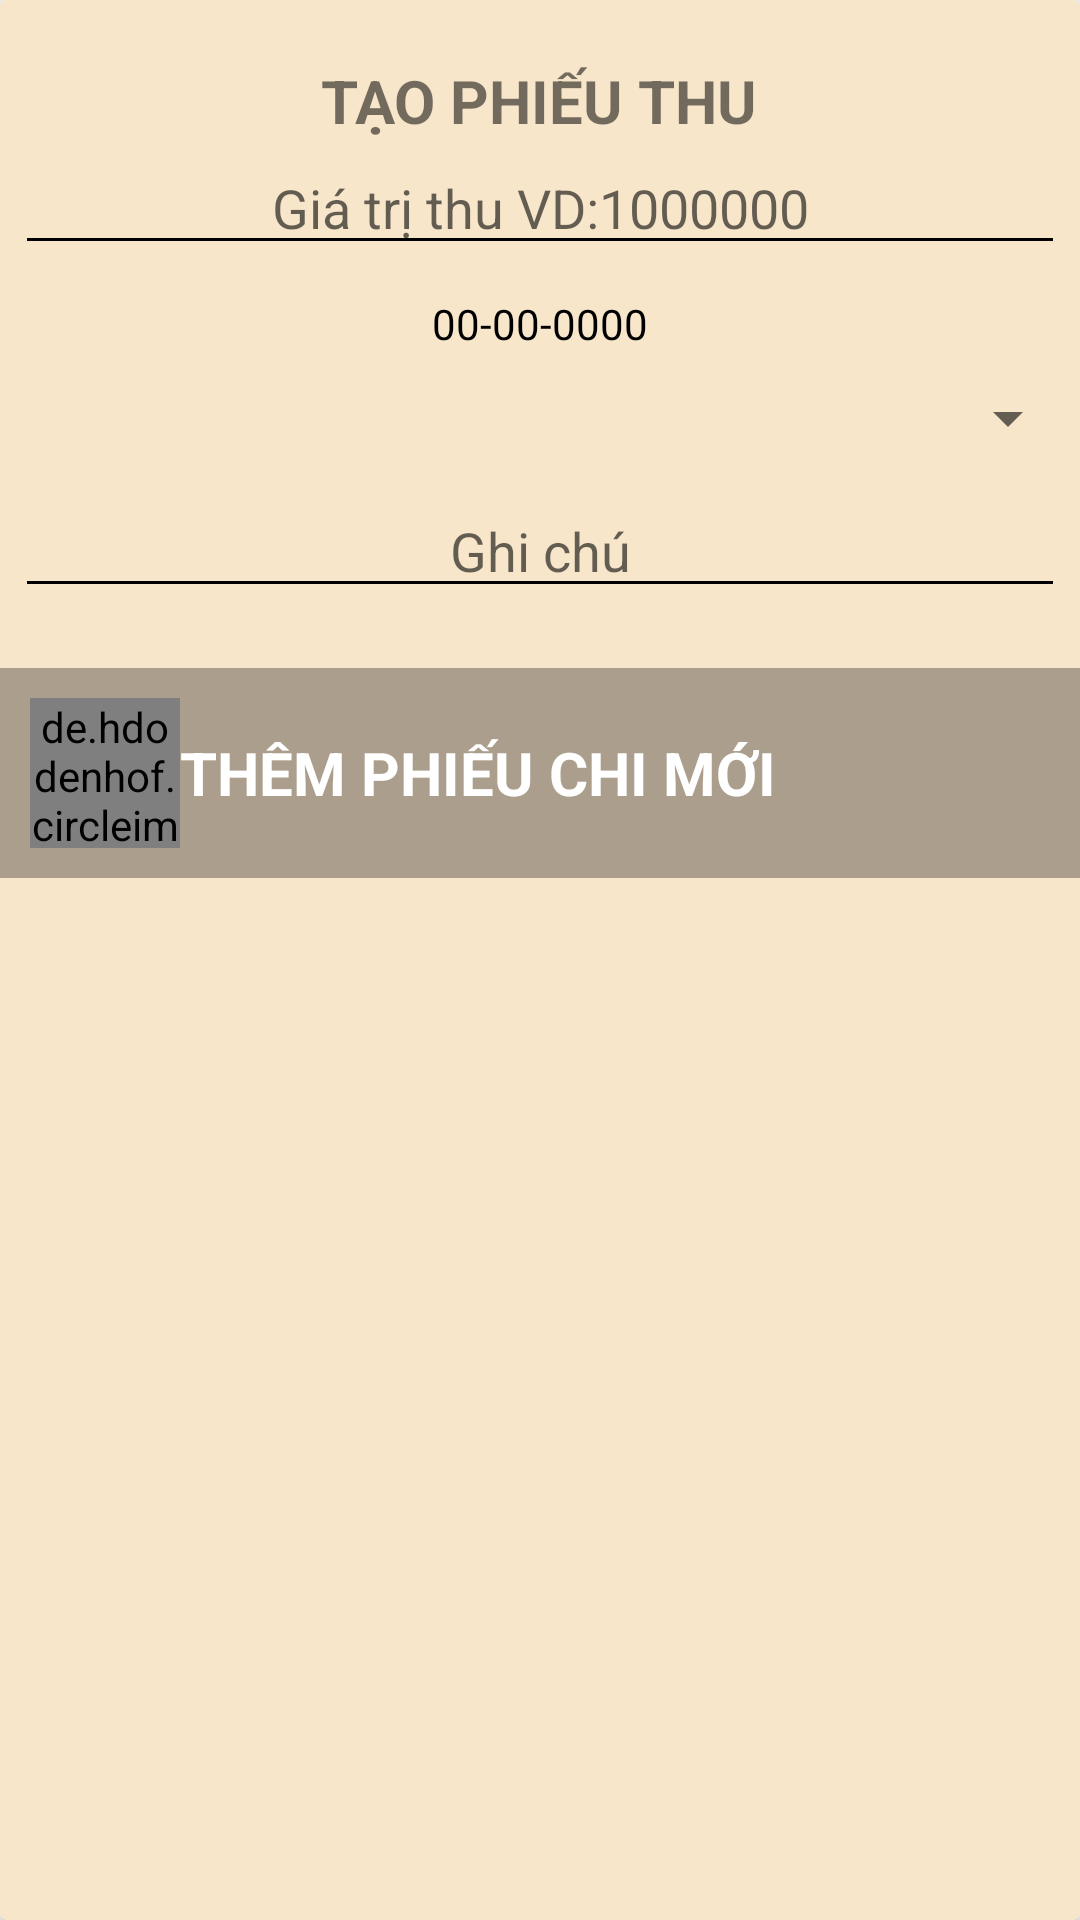

Android layout source for this screen:
<!-- AndroidManifest.xml: application theme Theme.Quanlythuchi -->
<!-- res/layout/create_collect.xml -->
<?xml version="1.0" encoding="utf-8"?>
<androidx.cardview.widget.CardView xmlns:android="http://schemas.android.com/apk/res/android"
    android:layout_width="match_parent"
    android:layout_height="match_parent"
    xmlns:app="http://schemas.android.com/apk/res-auto"
    android:backgroundTint="#f8e6cb"
    >
    <RelativeLayout
        android:layout_width="match_parent"
        android:layout_height="wrap_content">
        <TextView
            android:id="@+id/tvCreateCollectAmount"
            android:layout_centerHorizontal="true"
            android:layout_width="wrap_content"
            android:layout_height="wrap_content"
            android:text="TẠO PHIẾU THU"
            android:textStyle="bold"
            android:textSize="20dip"
            android:layout_marginTop="20dp"/>
        <EditText
            android:id="@+id/edtCreateCollectAmount"
            android:layout_width="350dip"
            android:hint="Giá trị thu VD:1000000"
            android:layout_height="wrap_content"
            android:layout_below="@+id/tvCreateCollectAmount"
            android:layout_centerHorizontal="true"
            android:textAlignment="center"
            android:backgroundTint="@color/black"
            android:textCursorDrawable="@color/black"
            />
        <TextView
            android:id="@+id/tvCreateCollectDate"
            android:layout_marginTop="10dp"
            android:layout_width="350dip"
            android:text="00-00-0000"
            android:textColor="@color/black"
            android:layout_height="wrap_content"
            android:layout_below="@+id/edtCreateCollectAmount"
            android:layout_centerHorizontal="true"
            android:textAlignment="center"
            android:backgroundTint="@color/black"
            android:textCursorDrawable="@color/black"
            />
        <Spinner
            android:layout_marginTop="10dp"
            android:id="@+id/spCollectType"
            android:layout_width="350dp"
            android:layout_height="wrap_content"
            android:layout_below="@id/tvCreateCollectDate"

            android:layout_marginLeft="50dp"
            />
        <EditText
            android:layout_marginTop="10dp"
            android:id="@+id/edtCreateCollectNote"
            android:layout_width="wrap_content"
            android:layout_height="wrap_content"
            android:layout_below="@+id/spCollectType"
            android:layout_centerHorizontal="true"
            android:width="350dp"
            android:textAlignment="center"
            android:backgroundTint="@color/black"
            android:textCursorDrawable="@color/black"
            android:hint="Ghi chú"
            />
        <RelativeLayout
            android:layout_width="match_parent"
            android:layout_height="wrap_content"
            android:background="#50000000"
            android:id="@+id/btnAddCollect"
            android:layout_marginTop="20dp"
            android:layout_below="@id/edtCreateCollectNote"
            >
            <de.hdodenhof.circleimageview.CircleImageView
                android:id="@+id/ic_add"
                android:layout_width="50dp"
                android:layout_height="50dp"
                android:src="@drawable/ic_add"
                android:layout_marginLeft="10dip"
                android:layout_marginTop="10dp"
                android:layout_marginBottom="10dp"/>
            <TextView
                android:layout_width="wrap_content"
                android:layout_height="wrap_content"
                android:text="THÊM PHIẾU CHI MỚI"
                android:textStyle="bold"
                android:textSize="20dip"
                android:textColor="@color/white"
                android:layout_toRightOf="@+id/ic_add"
                android:layout_centerVertical="true"
                android:layout_marginLeft="0dp"
                android:textAlignment="center"/>
        </RelativeLayout>
    </RelativeLayout>
</androidx.cardview.widget.CardView>
<!-- resources referenced by this layout -->
<resources>
  <color name="black">#FF000000</color>
  <color name="white">#FFFFFFFF</color>
  <!-- drawable ic_add (drawable) -->
  <vector android:height="24dp" android:tint="@color/dark_grey"
      android:viewportHeight="24" android:viewportWidth="24"
      android:width="24dp" xmlns:android="http://schemas.android.com/apk/res/android">
      <path android:fillColor="@android:color/white" android:pathData="M19,13h-6v6h-2v-6H5v-2h6V5h2v6h6v2z"/>
  </vector>
  <style name="Theme.Quanlythuchi" parent="Theme.MaterialComponents.DayNight.NoActionBar">
          
          <item name="colorPrimary">@color/purple_500</item>
          <item name="colorPrimaryVariant">@color/purple_700</item>
          <item name="colorOnPrimary">@color/white</item>
          
          <item name="colorSecondary">@color/teal_200</item>
          <item name="colorSecondaryVariant">@color/teal_700</item>
          <item name="colorOnSecondary">@color/black</item>
          
          <item name="android:statusBarColor" tools:targetApi="l">?attr/colorPrimaryVariant</item>
          
      </style>
  <color name="dark_grey">#A9A9A9</color>
  <color name="purple_500">#FF6200EE</color>
  <color name="purple_700">#FF3700B3</color>
  <color name="teal_200">#FF03DAC5</color>
  <color name="teal_700">#FF018786</color>
</resources>
